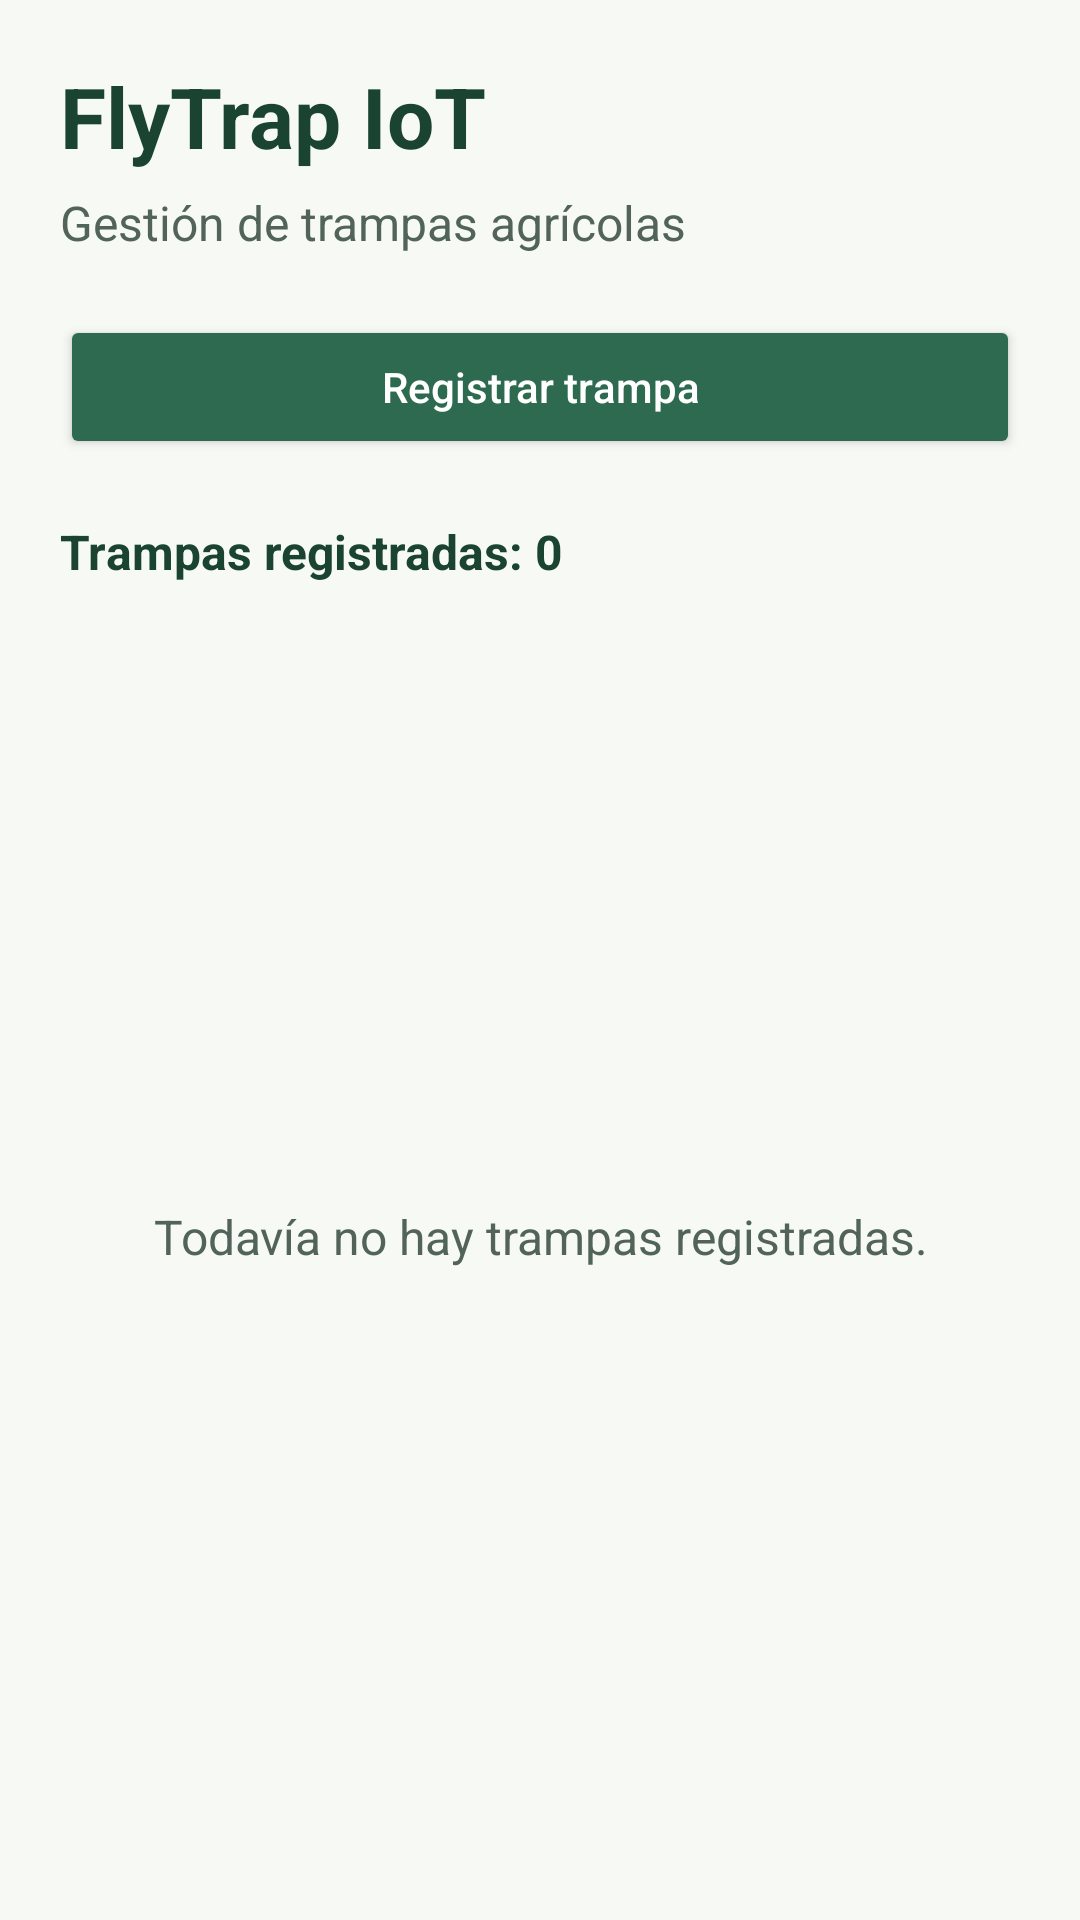

Layout XML and referenced resources for this Android screen:
<!-- AndroidManifest.xml: application theme Theme.FlyTrapIoT -->
<!-- res/layout/activity_main.xml -->
<?xml version="1.0" encoding="utf-8"?>
<LinearLayout xmlns:android="http://schemas.android.com/apk/res/android"
    android:id="@+id/main"
    android:layout_width="match_parent"
    android:layout_height="match_parent"
    android:orientation="vertical"
    android:padding="20dp"
    android:background="#F7F9F5">

    <TextView
        android:layout_width="match_parent"
        android:layout_height="wrap_content"
        android:text="FlyTrap IoT"
        android:textSize="28sp"
        android:textStyle="bold"
        android:textColor="#1B4332" />

    <TextView
        android:layout_width="match_parent"
        android:layout_height="wrap_content"
        android:layout_marginTop="6dp"
        android:text="Gestión de trampas agrícolas"
        android:textSize="16sp"
        android:textColor="#52645A" />

    <Button
        android:id="@+id/btnAgregar"
        android:layout_width="match_parent"
        android:layout_height="wrap_content"
        android:layout_marginTop="20dp"
        android:text="Registrar trampa"
        android:textAllCaps="false"
        android:textColor="#FFFFFF"
        android:backgroundTint="#2D6A4F" />

    <TextView
        android:id="@+id/textoTotal"
        android:layout_width="match_parent"
        android:layout_height="wrap_content"
        android:layout_marginTop="20dp"
        android:layout_marginBottom="10dp"
        android:text="Trampas registradas: 0"
        android:textSize="16sp"
        android:textStyle="bold"
        android:textColor="#1B4332" />

    <FrameLayout
        android:layout_width="match_parent"
        android:layout_height="0dp"
        android:layout_weight="1">

        <ListView
            android:id="@+id/listaTrampas"
            android:layout_width="match_parent"
            android:layout_height="match_parent"
            android:divider="#DCE5E0"
            android:dividerHeight="1dp" />

        <TextView
            android:id="@+id/textoVacio"
            android:layout_width="match_parent"
            android:layout_height="match_parent"
            android:gravity="center"
            android:padding="20dp"
            android:text="Todavía no hay trampas registradas."
            android:textSize="16sp"
            android:textColor="#52645A" />

    </FrameLayout>

</LinearLayout>
<!-- resources referenced by this layout -->
<resources>
  <style name="Theme.FlyTrapIoT" parent="Base.Theme.FlyTrapIoT" />
  <style name="Base.Theme.FlyTrapIoT" parent="Theme.Material3.DayNight.NoActionBar">
          
          
      </style>
</resources>
